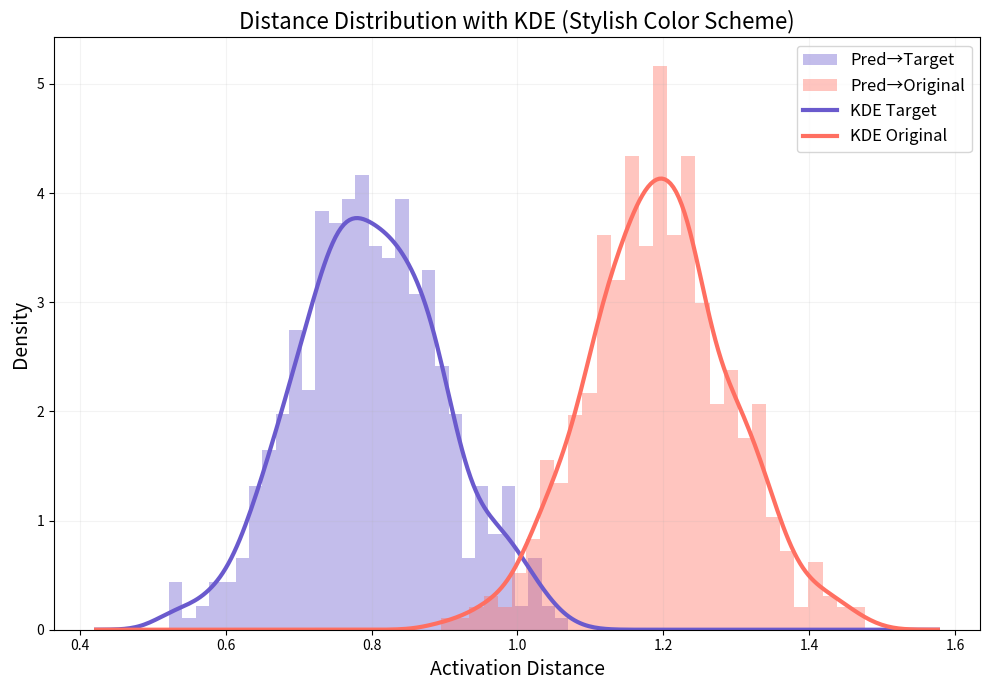

Source code (Python):
import numpy as np
import matplotlib.pyplot as plt
from scipy.stats import gaussian_kde

# Simulate distances
np.random.seed(0)
dist_pred_target = np.random.normal(loc=0.8, scale=0.1, size=500)
dist_pred_original = np.random.normal(loc=1.2, scale=0.1, size=500)

# KDE curves
kde_target = gaussian_kde(dist_pred_target)
kde_original = gaussian_kde(dist_pred_original)

x_min = min(dist_pred_target.min(), dist_pred_original.min()) - 0.1
x_max = max(dist_pred_target.max(), dist_pred_original.max()) + 0.1
xs = np.linspace(x_min, x_max, 300)

plt.figure(figsize=(10,7))

# Stylish pastel colors
target_color = "#6A5ACD"   # SlateBlue
orig_color = "#FF6F61"     # Coral

# Histograms
plt.hist(dist_pred_target, bins=30, density=True, alpha=0.4, color=target_color, label='Pred→Target')
plt.hist(dist_pred_original, bins=30, density=True, alpha=0.4, color=orig_color, label='Pred→Original')

# KDE curves (smooth with stylish colors)
plt.plot(xs, kde_target(xs), linewidth=3, color=target_color, label='KDE Target')
plt.plot(xs, kde_original(xs), linewidth=3, color=orig_color, label='KDE Original')

# Fancy aesthetics
plt.xlabel("Activation Distance", fontsize=14)
plt.ylabel("Density", fontsize=14)
plt.title("Distance Distribution with KDE (Stylish Color Scheme)", fontsize=16)

plt.grid(alpha=0.15)
plt.legend(fontsize=12)
plt.tight_layout()

